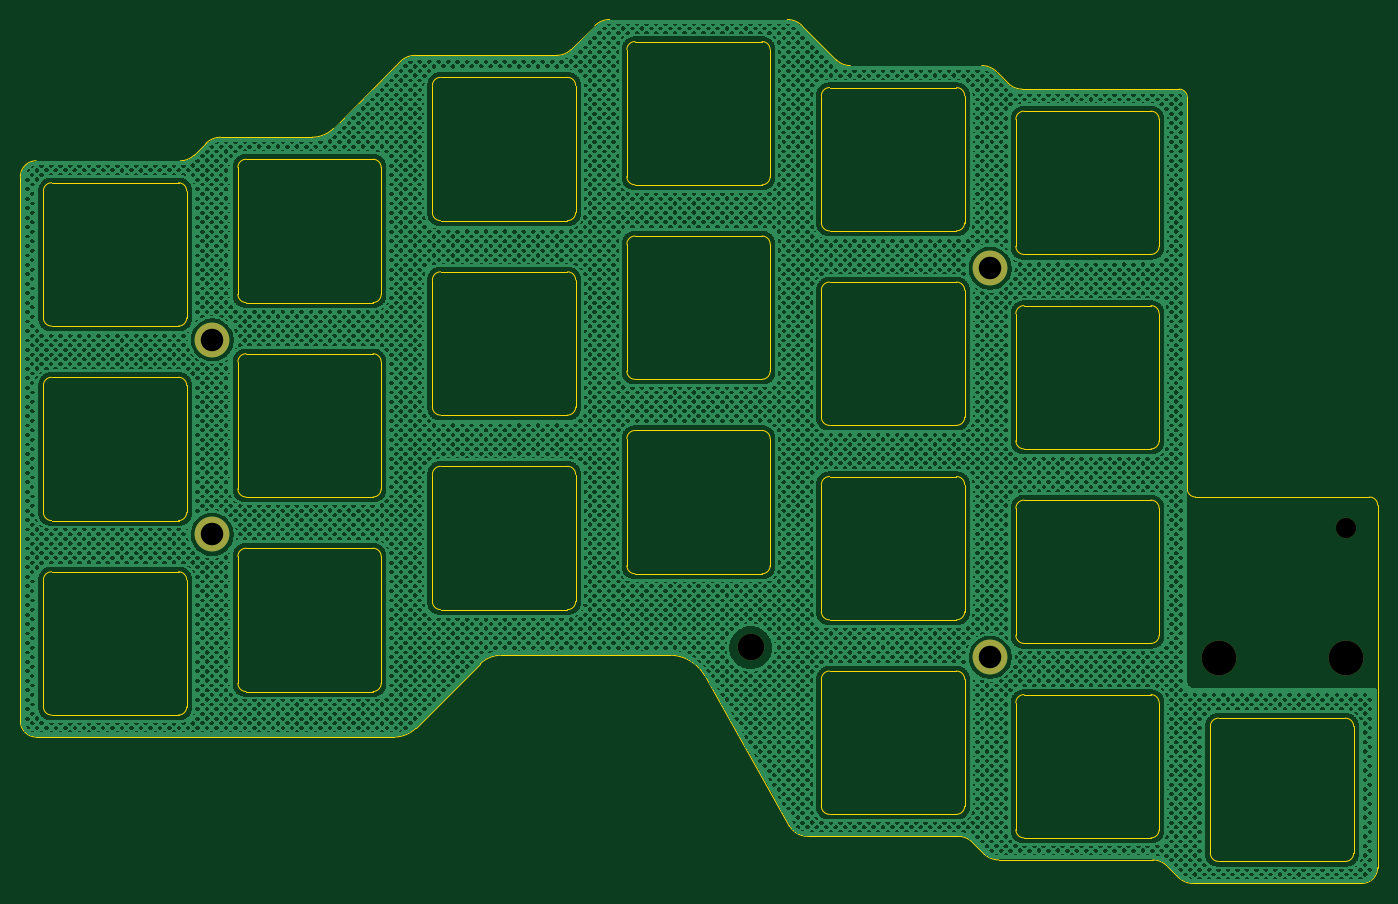
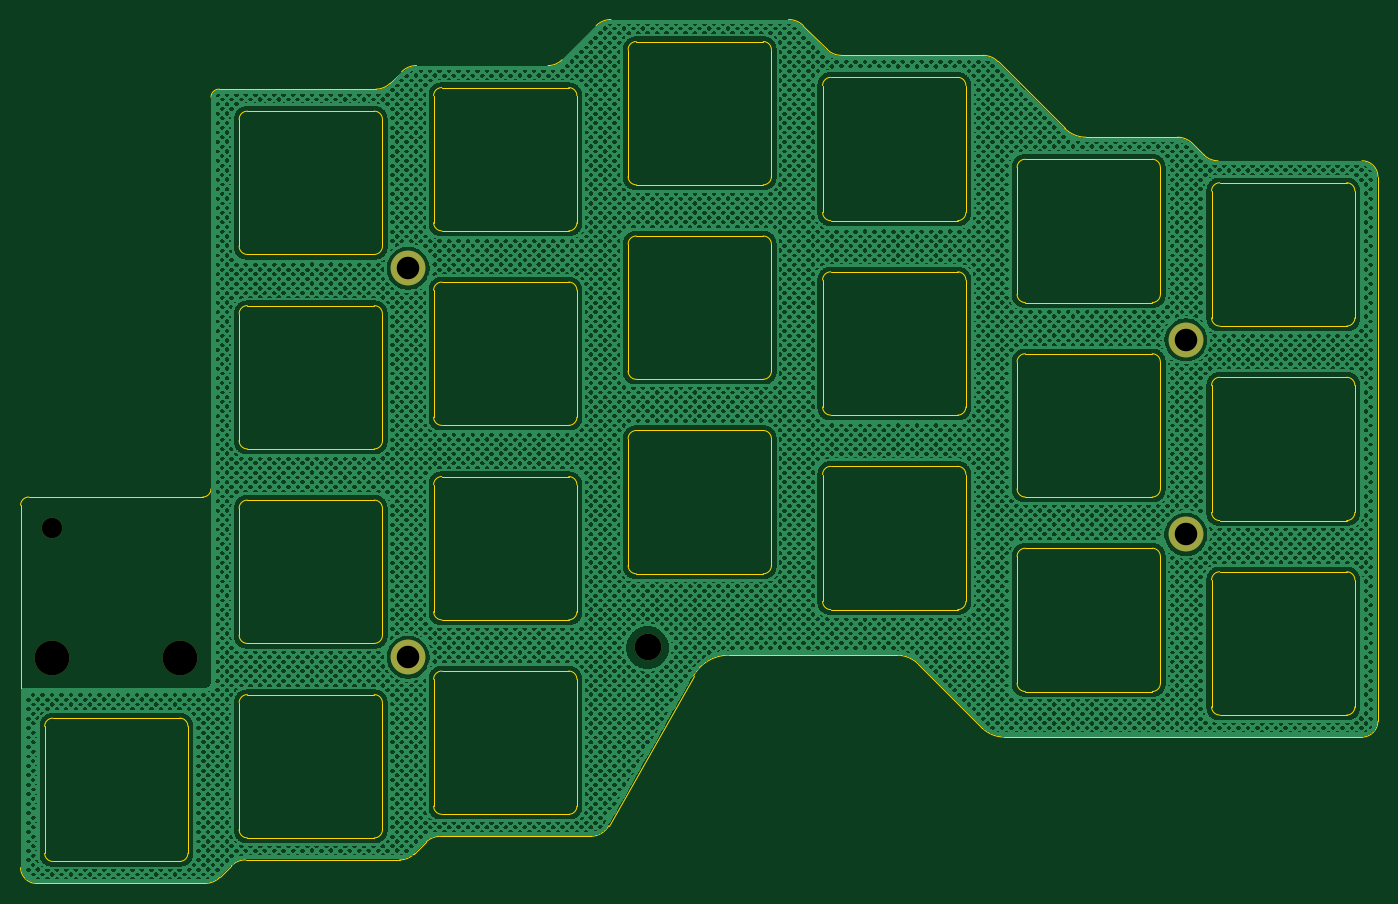
Circuit board: 11 layer files. Board 132.6 x 84.4 mm.
- bottom_copper: mriya-top-plate-1.1.3-B_Cu.gbl (2998567 bytes)
- bottom_mask: mriya-top-plate-1.1.3-B_Mask.gbs (881 bytes)
- paste: mriya-top-plate-1.1.3-B_Paste.gbp (465 bytes)
- bottom_silk: mriya-top-plate-1.1.3-B_Silkscreen.gbo (466 bytes)
- outline: mriya-top-plate-1.1.3-Edge_Cuts.gm1 (14278 bytes)
- top_copper: mriya-top-plate-1.1.3-F_Cu.gtl (2998567 bytes)
- top_mask: mriya-top-plate-1.1.3-F_Mask.gts (881 bytes)
- paste: mriya-top-plate-1.1.3-F_Paste.gtp (465 bytes)
- top_silk: mriya-top-plate-1.1.3-F_Silkscreen.gto (466 bytes)
- drill: mriya-top-plate-1.1.3-NPTH.drl (631 bytes)
- drill: mriya-top-plate-1.1.3-PTH.drl (265 bytes)

=== bottom_copper: mriya-top-plate-1.1.3-B_Cu.gbl (2998567 bytes, source omitted) ===
=== bottom_mask: mriya-top-plate-1.1.3-B_Mask.gbs ===
%TF.GenerationSoftware,KiCad,Pcbnew,9.0.7*%
%TF.CreationDate,2026-02-08T18:56:31+03:00*%
%TF.ProjectId,mriya-top-plate-1.1.3,6d726979-612d-4746-9f70-2d706c617465,1.1.3*%
%TF.SameCoordinates,Original*%
%TF.FileFunction,Soldermask,Bot*%
%TF.FilePolarity,Negative*%
%FSLAX46Y46*%
G04 Gerber Fmt 4.6, Leading zero omitted, Abs format (unit mm)*
G04 Created by KiCad (PCBNEW 9.0.7) date 2026-02-08 18:56:31*
%MOMM*%
%LPD*%
G01*
G04 APERTURE LIST*
%ADD10C,2.000000*%
%ADD11C,3.400000*%
%ADD12C,2.600000*%
G04 APERTURE END LIST*
D10*
%TO.C,MH5*%
X170300000Y-86000000D03*
%TD*%
D11*
%TO.C,MH4*%
X135500000Y-98650000D03*
%TD*%
%TO.C,MH3*%
X59500000Y-86650000D03*
%TD*%
%TO.C,MH2*%
X59500000Y-67650000D03*
%TD*%
%TO.C,MH1*%
X135500000Y-60650000D03*
%TD*%
%TO.C,H3*%
X170300000Y-98700000D03*
%TD*%
%TO.C,H2*%
X157800000Y-98700000D03*
%TD*%
D12*
%TO.C,H1*%
X112100000Y-97700000D03*
%TD*%
M02*

=== paste: mriya-top-plate-1.1.3-B_Paste.gbp ===
%TF.GenerationSoftware,KiCad,Pcbnew,9.0.7*%
%TF.CreationDate,2026-02-08T18:56:31+03:00*%
%TF.ProjectId,mriya-top-plate-1.1.3,6d726979-612d-4746-9f70-2d706c617465,1.1.3*%
%TF.SameCoordinates,Original*%
%TF.FileFunction,Paste,Bot*%
%TF.FilePolarity,Positive*%
%FSLAX46Y46*%
G04 Gerber Fmt 4.6, Leading zero omitted, Abs format (unit mm)*
G04 Created by KiCad (PCBNEW 9.0.7) date 2026-02-08 18:56:31*
%MOMM*%
%LPD*%
G01*
G04 APERTURE LIST*
G04 APERTURE END LIST*
M02*

=== bottom_silk: mriya-top-plate-1.1.3-B_Silkscreen.gbo ===
%TF.GenerationSoftware,KiCad,Pcbnew,9.0.7*%
%TF.CreationDate,2026-02-08T18:56:31+03:00*%
%TF.ProjectId,mriya-top-plate-1.1.3,6d726979-612d-4746-9f70-2d706c617465,1.1.3*%
%TF.SameCoordinates,Original*%
%TF.FileFunction,Legend,Bot*%
%TF.FilePolarity,Positive*%
%FSLAX46Y46*%
G04 Gerber Fmt 4.6, Leading zero omitted, Abs format (unit mm)*
G04 Created by KiCad (PCBNEW 9.0.7) date 2026-02-08 18:56:31*
%MOMM*%
%LPD*%
G01*
G04 APERTURE LIST*
G04 APERTURE END LIST*
M02*

=== outline: mriya-top-plate-1.1.3-Edge_Cuts.gm1 (14278 bytes, source omitted) ===
=== top_copper: mriya-top-plate-1.1.3-F_Cu.gtl (2998567 bytes, source omitted) ===
=== top_mask: mriya-top-plate-1.1.3-F_Mask.gts ===
%TF.GenerationSoftware,KiCad,Pcbnew,9.0.7*%
%TF.CreationDate,2026-02-08T18:56:31+03:00*%
%TF.ProjectId,mriya-top-plate-1.1.3,6d726979-612d-4746-9f70-2d706c617465,1.1.3*%
%TF.SameCoordinates,Original*%
%TF.FileFunction,Soldermask,Top*%
%TF.FilePolarity,Negative*%
%FSLAX46Y46*%
G04 Gerber Fmt 4.6, Leading zero omitted, Abs format (unit mm)*
G04 Created by KiCad (PCBNEW 9.0.7) date 2026-02-08 18:56:31*
%MOMM*%
%LPD*%
G01*
G04 APERTURE LIST*
%ADD10C,2.000000*%
%ADD11C,3.400000*%
%ADD12C,2.600000*%
G04 APERTURE END LIST*
D10*
%TO.C,MH5*%
X170300000Y-86000000D03*
%TD*%
D11*
%TO.C,MH4*%
X135500000Y-98650000D03*
%TD*%
%TO.C,MH3*%
X59500000Y-86650000D03*
%TD*%
%TO.C,MH2*%
X59500000Y-67650000D03*
%TD*%
%TO.C,MH1*%
X135500000Y-60650000D03*
%TD*%
%TO.C,H3*%
X170300000Y-98700000D03*
%TD*%
%TO.C,H2*%
X157800000Y-98700000D03*
%TD*%
D12*
%TO.C,H1*%
X112100000Y-97700000D03*
%TD*%
M02*

=== paste: mriya-top-plate-1.1.3-F_Paste.gtp ===
%TF.GenerationSoftware,KiCad,Pcbnew,9.0.7*%
%TF.CreationDate,2026-02-08T18:56:31+03:00*%
%TF.ProjectId,mriya-top-plate-1.1.3,6d726979-612d-4746-9f70-2d706c617465,1.1.3*%
%TF.SameCoordinates,Original*%
%TF.FileFunction,Paste,Top*%
%TF.FilePolarity,Positive*%
%FSLAX46Y46*%
G04 Gerber Fmt 4.6, Leading zero omitted, Abs format (unit mm)*
G04 Created by KiCad (PCBNEW 9.0.7) date 2026-02-08 18:56:31*
%MOMM*%
%LPD*%
G01*
G04 APERTURE LIST*
G04 APERTURE END LIST*
M02*

=== top_silk: mriya-top-plate-1.1.3-F_Silkscreen.gto ===
%TF.GenerationSoftware,KiCad,Pcbnew,9.0.7*%
%TF.CreationDate,2026-02-08T18:56:31+03:00*%
%TF.ProjectId,mriya-top-plate-1.1.3,6d726979-612d-4746-9f70-2d706c617465,1.1.3*%
%TF.SameCoordinates,Original*%
%TF.FileFunction,Legend,Top*%
%TF.FilePolarity,Positive*%
%FSLAX46Y46*%
G04 Gerber Fmt 4.6, Leading zero omitted, Abs format (unit mm)*
G04 Created by KiCad (PCBNEW 9.0.7) date 2026-02-08 18:56:31*
%MOMM*%
%LPD*%
G01*
G04 APERTURE LIST*
G04 APERTURE END LIST*
M02*

=== drill: mriya-top-plate-1.1.3-NPTH.drl ===
M48
; DRILL file {KiCad 9.0.7} date 2026-02-08T18:55:43+0300
; FORMAT={-:-/ absolute / metric / decimal}
; #@! TF.CreationDate,2026-02-08T18:55:43+03:00
; #@! TF.GenerationSoftware,Kicad,Pcbnew,9.0.7
; #@! TF.FileFunction,NonPlated,1,2,NPTH
FMAT,2
METRIC
; #@! TA.AperFunction,NonPlated,NPTH,ComponentDrill
T1C2.000
; #@! TA.AperFunction,NonPlated,NPTH,ComponentDrill
T2C2.200
; #@! TA.AperFunction,NonPlated,NPTH,ComponentDrill
T3C2.600
; #@! TA.AperFunction,NonPlated,NPTH,ComponentDrill
T4C3.400
%
G90
G05
T1
X170.3Y-86.0
T2
X59.5Y-67.65
X59.5Y-86.65
X135.5Y-60.65
X135.5Y-98.65
T3
X112.1Y-97.7
T4
X157.8Y-98.7
X170.3Y-98.7
M30

=== drill: mriya-top-plate-1.1.3-PTH.drl ===
M48
; DRILL file {KiCad 9.0.7} date 2026-02-08T18:55:43+0300
; FORMAT={-:-/ absolute / metric / decimal}
; #@! TF.CreationDate,2026-02-08T18:55:43+03:00
; #@! TF.GenerationSoftware,Kicad,Pcbnew,9.0.7
; #@! TF.FileFunction,Plated,1,2,PTH
FMAT,2
METRIC
%
G90
G05
M30

